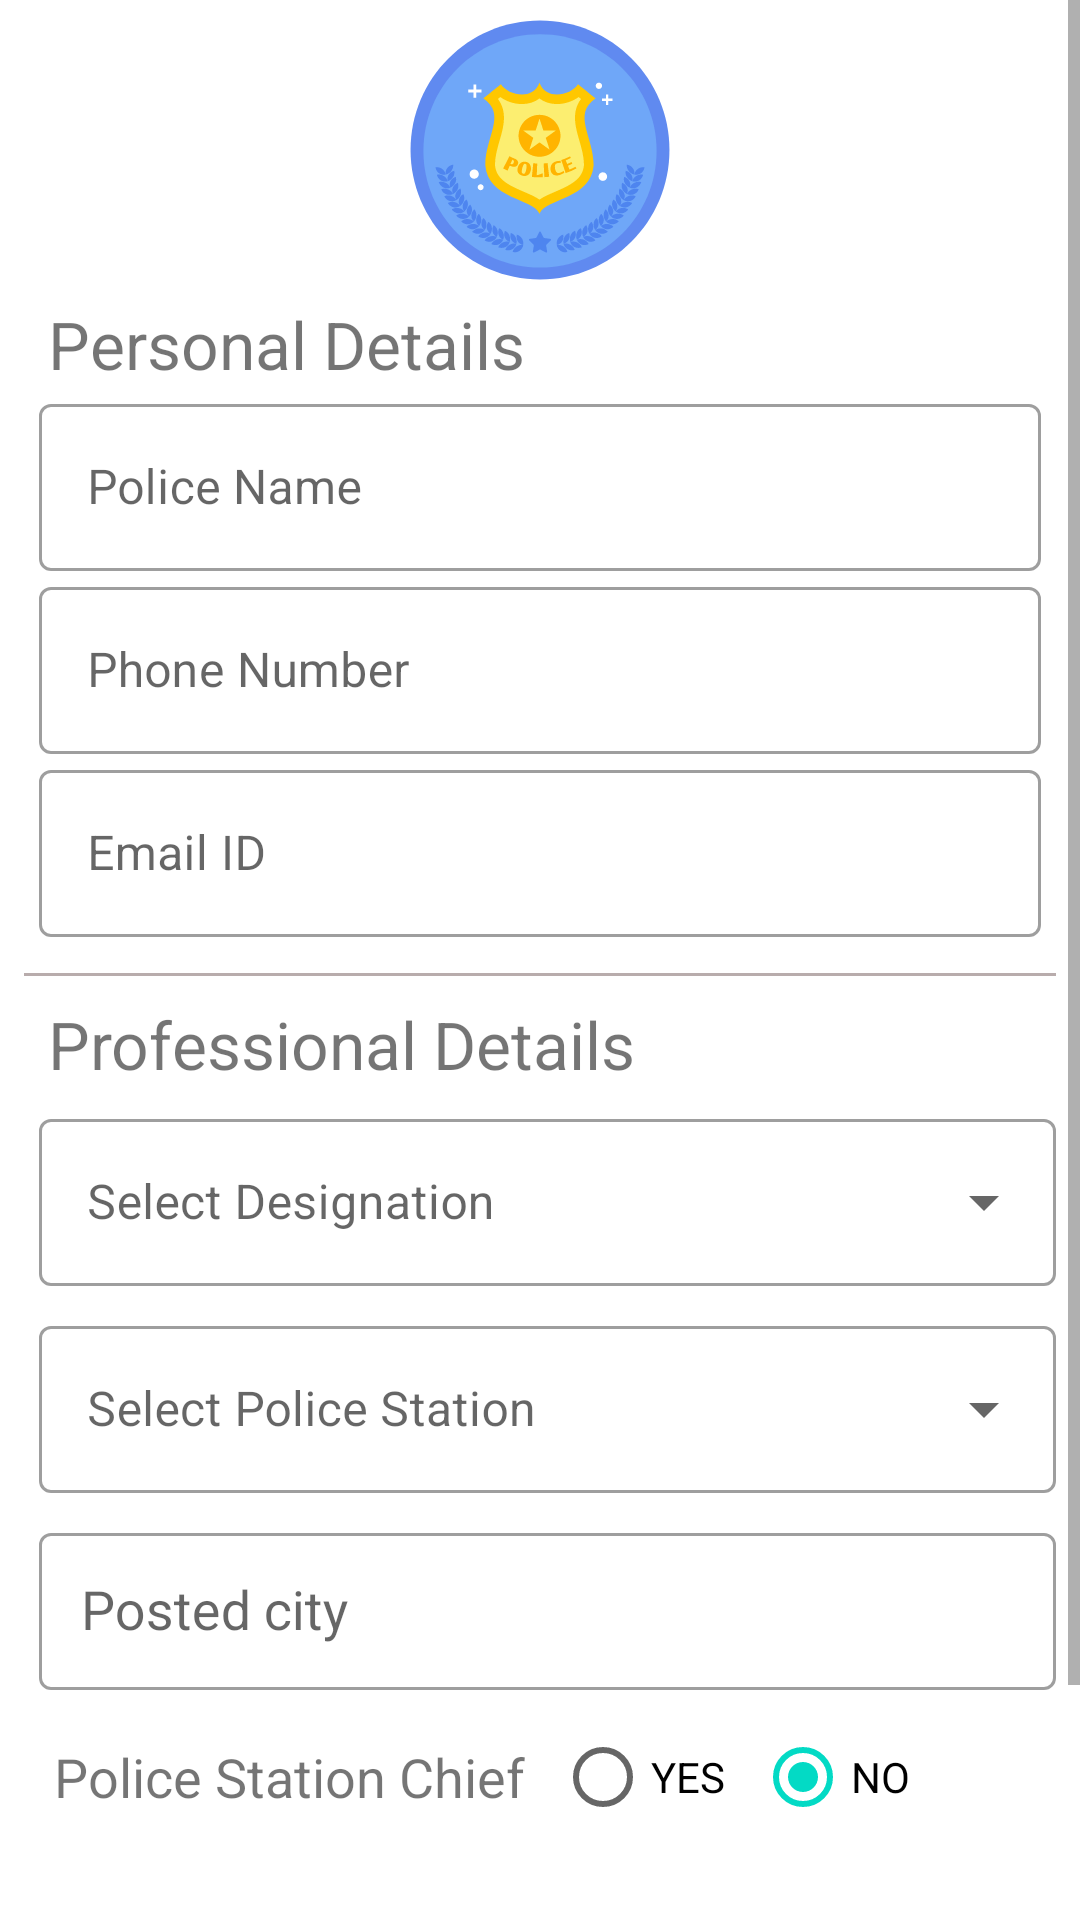

Layout XML and referenced resources for this Android screen:
<!-- AndroidManifest.xml: application theme Theme.CNTPolice -->
<!-- res/layout/activity_register.xml -->
<?xml version="1.0" encoding="utf-8"?>
<ScrollView xmlns:android="http://schemas.android.com/apk/res/android"
    xmlns:app="http://schemas.android.com/apk/res-auto"
    xmlns:tools="http://schemas.android.com/tools"
    android:layout_width="match_parent"
    android:layout_height="match_parent"
    tools:context=".RegisterActivity">

    <androidx.appcompat.widget.LinearLayoutCompat
        android:layout_width="match_parent"
        android:layout_height="wrap_content"
        android:paddingStart="8dp"
        android:paddingEnd="8dp"
        android:orientation="vertical">

        
        
        
        
        
        
        

        <ImageView
            android:layout_width="100dp"
            android:layout_height="100dp"
            android:layout_gravity="center"
            app:srcCompat="@drawable/ic_police_svg_icon"
            android:transitionName="login_animation" />

        <TextView
            android:layout_width="wrap_content"
            android:layout_height="wrap_content"
            android:text="Personal Details"
            android:textSize="22sp"
            android:layout_marginStart="8dp"/>

        <com.google.android.material.textfield.TextInputLayout
            android:layout_width="match_parent"
            android:layout_height="wrap_content"
            style="@style/Widget.MaterialComponents.TextInputLayout.OutlinedBox">

            <com.google.android.material.textfield.TextInputEditText
                android:layout_width="match_parent"
                android:layout_height="wrap_content"
                android:hint="@string/police_name"
                android:id="@+id/police_name"
                android:paddingStart="5dp"
                android:paddingEnd="5dp"
                android:layout_marginStart="5dp"
                android:layout_marginEnd="5dp" />
        </com.google.android.material.textfield.TextInputLayout>

        <com.google.android.material.textfield.TextInputLayout
            android:layout_width="match_parent"
            android:layout_height="wrap_content"
            style="@style/Widget.MaterialComponents.TextInputLayout.OutlinedBox">

                <com.google.android.material.textfield.TextInputEditText
                    android:layout_width="match_parent"
                    android:layout_height="wrap_content"
                    android:hint="@string/phone_number"
                    android:id="@+id/phone_number"
                    android:inputType="phone"
                    android:paddingStart="5dp"
                    android:paddingEnd="5dp"
                    android:layout_marginStart="5dp"
                    android:layout_marginEnd="5dp"
                    />
        </com.google.android.material.textfield.TextInputLayout>

        <com.google.android.material.textfield.TextInputLayout
            android:layout_width="match_parent"
            android:layout_height="wrap_content"
            style="@style/Widget.MaterialComponents.TextInputLayout.OutlinedBox">

                <com.google.android.material.textfield.TextInputEditText
                    android:layout_width="match_parent"
                    android:layout_height="wrap_content"
                    android:hint="@string/email_id"
                    android:id="@+id/email_ID"
                    android:inputType="textEmailAddress"
                    android:paddingStart="5dp"
                    android:paddingEnd="5dp"
                    android:layout_marginStart="5dp"
                    android:layout_marginEnd="5dp"/>
            </com.google.android.material.textfield.TextInputLayout>

        <View
            android:layout_width="match_parent"
            android:layout_marginTop="12dp"
            android:layout_marginBottom="8dp"
            android:layout_height="1dp"
            android:background="@color/grey"/>

        <TextView
            android:layout_width="wrap_content"
            android:layout_height="wrap_content"
            android:text="Professional Details"
            android:textSize="22sp"
            android:layout_marginStart="8dp"/>


        <com.google.android.material.textfield.TextInputLayout
            android:layout_width="match_parent"
            android:layout_height="wrap_content"
            android:layout_marginTop="5dp"
            android:layout_marginStart="5dp"
            android:hint="@string/select_designation"
            style="@style/Widget.MaterialComponents.TextInputLayout.OutlinedBox.ExposedDropdownMenu">
            <com.google.android.material.textfield.MaterialAutoCompleteTextView
                android:layout_width="match_parent"
                android:layout_height="wrap_content"
                android:id="@+id/designation"
                android:inputType="none"
                />
        </com.google.android.material.textfield.TextInputLayout>
        <com.google.android.material.textfield.TextInputLayout
            android:layout_width="match_parent"
            android:layout_height="wrap_content"
            android:hint="@string/select_police_station"
            android:layout_marginTop="8dp"
            android:layout_marginStart="5dp"
            style="@style/Widget.MaterialComponents.TextInputLayout.OutlinedBox.ExposedDropdownMenu">
            <com.google.android.material.textfield.MaterialAutoCompleteTextView
                android:layout_width="match_parent"
                android:layout_height="wrap_content"
                android:id="@+id/policeStation"
                android:inputType="none"
                />
        </com.google.android.material.textfield.TextInputLayout>

            <com.google.android.material.textfield.TextInputLayout
                android:layout_width="match_parent"
                android:layout_height="wrap_content"
                android:hint="Posted city"
                android:layout_marginTop="8dp"
                android:layout_marginStart="5dp"
                style="@style/Widget.MaterialComponents.TextInputLayout.OutlinedBox"
                >
                <com.google.android.material.textfield.MaterialAutoCompleteTextView
                    android:layout_width="match_parent"
                    android:layout_height="wrap_content"
                    android:id="@+id/posted_city"
                    android:padding="14dp"
                    android:inputType="text"
                    />

            </com.google.android.material.textfield.TextInputLayout>
            <LinearLayout
                android:layout_width="match_parent"
                android:layout_height="wrap_content"
                android:layout_marginTop="5dp"
                android:orientation="horizontal">
                <TextView
                    android:layout_width="wrap_content"
                    android:layout_height="wrap_content"
                    android:text="@string/police_station_chief"
                    android:textSize="18sp"
                    android:layout_gravity="center_vertical"
                    android:layout_marginStart="10dp"
                    />
                <RadioGroup
                    android:layout_width="wrap_content"
                    android:layout_height="wrap_content"
                    android:orientation="horizontal"
                    android:id="@+id/radio_button_group">

                    <RadioButton
                        android:layout_width="wrap_content"
                        android:layout_height="wrap_content"
                        android:layout_marginStart="10dp"
                        android:id="@+id/head_YES"
                        android:layout_marginEnd="10dp"
                        android:text="YES"/>

                    <RadioButton
                        android:layout_width="wrap_content"
                        android:layout_height="wrap_content"
                        android:id="@+id/head_NO"
                        android:checked="true"
                        android:text="NO"/>

                </RadioGroup>

            </LinearLayout>

            <com.google.android.material.button.MaterialButton
                android:id="@+id/btn_proceed"
                android:layout_width="wrap_content"
                android:layout_height="wrap_content"
                android:paddingStart="40dp"
                android:paddingEnd="40dp"
                app:cornerRadius="10dp"
                android:text="Proceed"
                android:layout_marginTop="25dp"
                android:backgroundTint="#F35F92"
                android:layout_marginBottom="40dp"
                android:layout_gravity="center_horizontal" />

        </androidx.appcompat.widget.LinearLayoutCompat>

</ScrollView>
<!-- resources referenced by this layout -->
<resources>
  <color name="grey">#B8ACAC</color>
  <!-- drawable ic_police_svg_icon: vector/xml drawable (drawable, 34553 chars, omitted) -->
  <string name="email_id">Email ID</string>
  <string name="phone_number">Phone Number</string>
  <string name="police_name">Police Name</string>
  <string name="police_station_chief">Police Station Chief</string>
  <string name="select_designation">Select Designation</string>
  <string name="select_police_station">Select Police Station</string>
  <style name="Theme.CNTPolice" parent="Theme.MaterialComponents.DayNight.DarkActionBar">
          
          <item name="colorPrimary">@color/blue</item>
          <item name="colorPrimaryVariant">@color/blue_dark</item>
          <item name="colorOnPrimary">@color/white</item>
          
          <item name="colorSecondary">@color/teal_200</item>
          <item name="colorSecondaryVariant">@color/teal_700</item>
          <item name="colorOnSecondary">@color/black</item>
          
          <item name="android:statusBarColor" tools:targetApi="l">?attr/colorPrimaryVariant</item>
          
          <item name="android:windowContentTransitions">true</item>
          <item name="otpViewStyle">@style/OtpWidget.OtpView</item>
          <item name="shapeAppearanceLargeComponent">@style/Theme.CNTPolice.ShapeAppearanceLarge
          </item>
          <item name="android:forceDarkAllowed">false</item>
      </style>
  <color name="blue">#F54E80FF</color>
  <color name="blue_dark">#306AFD</color>
  <color name="white">#FFFFFFFF</color>
  <color name="teal_200">#FF03DAC5</color>
  <color name="teal_700">#FF018786</color>
  <color name="black">#FF000000</color>
  <style name="Theme.CNTPolice.ShapeAppearanceLarge" parent="ShapeAppearance.MaterialComponents.LargeComponent">
          <item name="cornerFamily">rounded</item>
          <item name="cornerSize">16dp</item>
      </style>
</resources>
